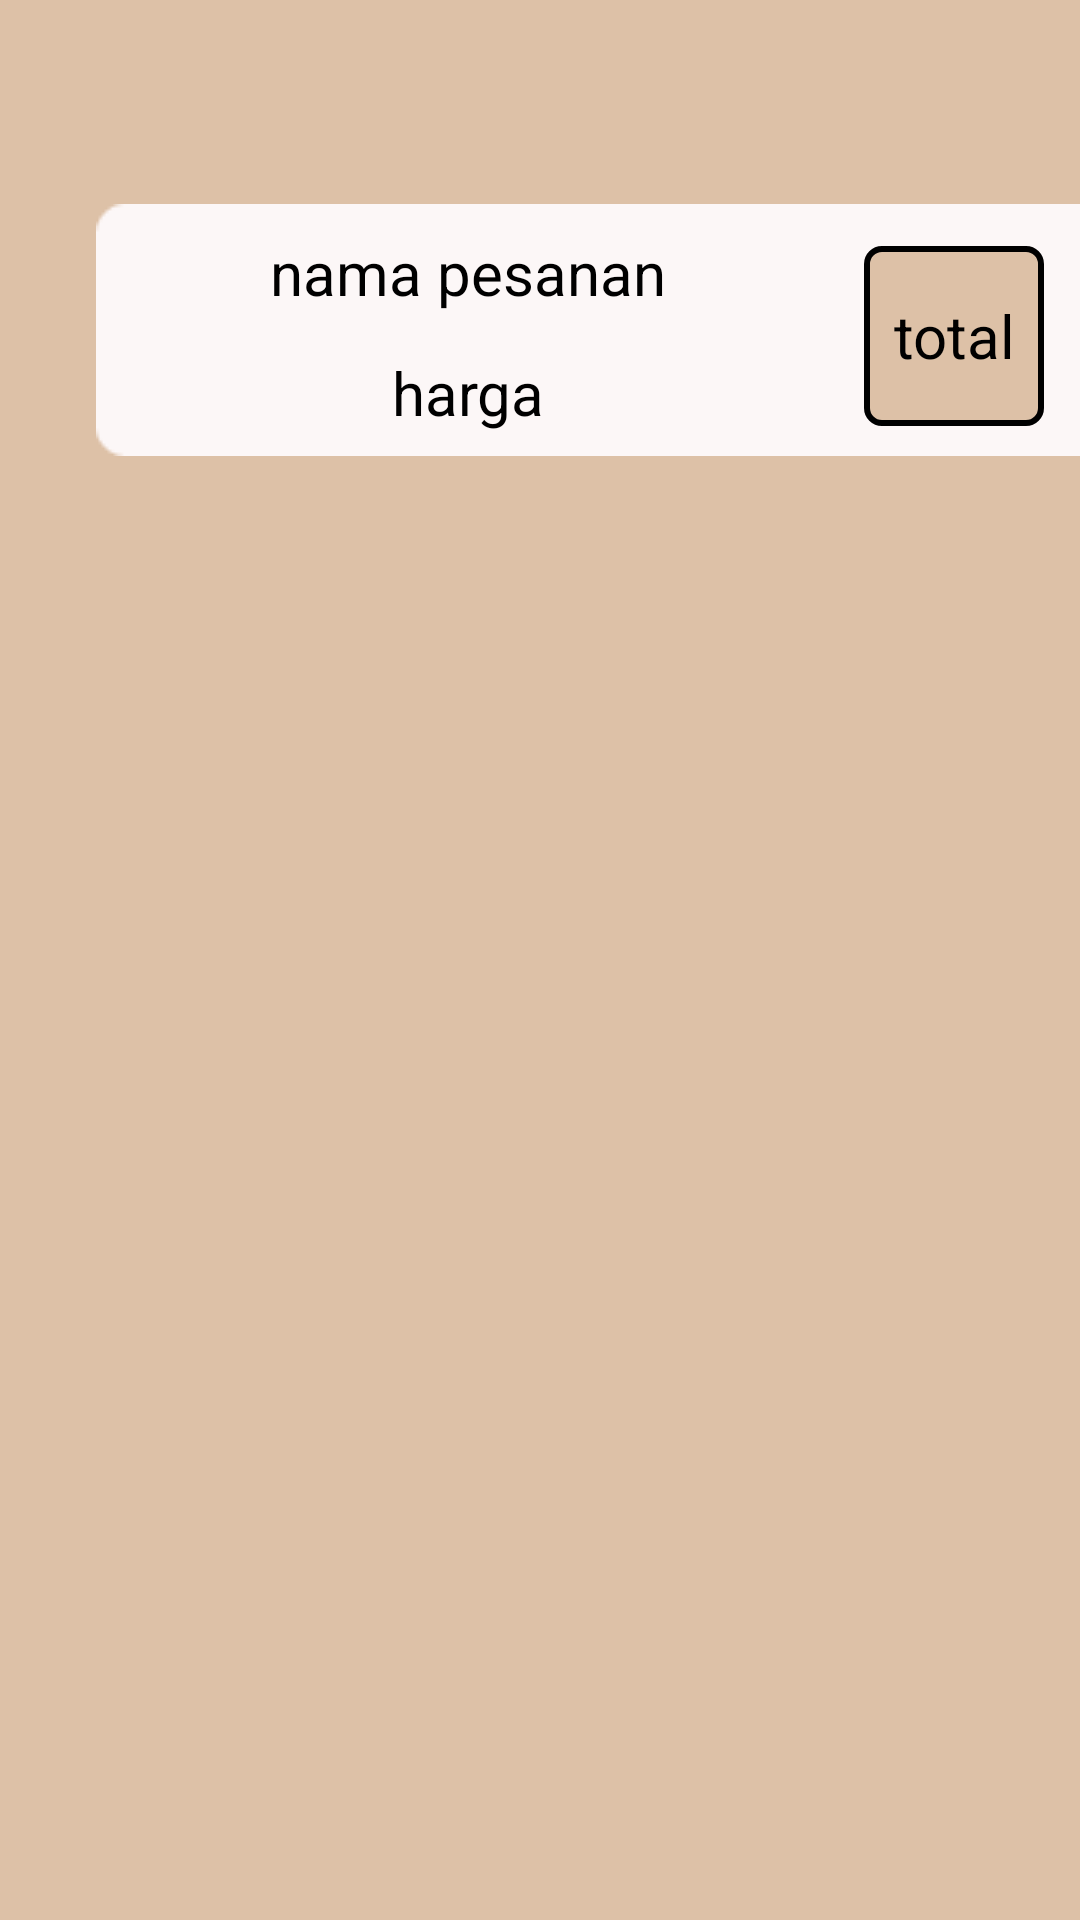

Produce the Android XML layout that renders to this screen, including the resource entries it uses.
<!-- AndroidManifest.xml: application theme Theme.KELOMPOK1_XIIPPLG2 -->
<!-- res/layout/activity_adapter_detail_pesanan.xml -->
<?xml version="1.0" encoding="utf-8"?>
<androidx.constraintlayout.widget.ConstraintLayout xmlns:android="http://schemas.android.com/apk/res/android"
    xmlns:app="http://schemas.android.com/apk/res-auto"
    xmlns:tools="http://schemas.android.com/tools"
    android:layout_width="match_parent"
    android:layout_height="match_parent"
    tools:context=".adapter_detail_pesanan"
    android:background="@color/coklat">

    <ImageView
        android:id="@+id/imageView10"
        android:layout_width="wrap_content"
        android:layout_height="wrap_content"
        android:layout_marginStart="32dp"
        android:layout_marginTop="68dp"
        app:layout_constraintStart_toStartOf="parent"
        app:layout_constraintTop_toTopOf="parent"
        app:srcCompat="@drawable/rectangle_14persegi_pnjg_pth" />

    <TextView
        android:id="@+id/textView"
        android:layout_width="200dp"
        android:layout_height="30dp"
        android:layout_marginStart="24dp"
        android:layout_marginTop="8dp"
        android:gravity="center"
        android:text="nama pesanan"
        android:textColor="@color/black"
        android:textSize="20dp"
        app:layout_constraintStart_toStartOf="@+id/imageView10"
        app:layout_constraintTop_toTopOf="@+id/imageView10" />

    <TextView
        android:layout_width="200dp"
        android:layout_height="30dp"
        android:layout_marginStart="24dp"
        android:gravity="center"
        android:text="harga"
        android:layout_marginTop="10dp"
        android:textColor="@color/black"
        android:textSize="20dp"
        app:layout_constraintStart_toStartOf="@+id/imageView10"
        app:layout_constraintTop_toBottomOf="@+id/textView" />

    <TextView
        android:layout_width="60dp"
        android:layout_height="60dp"
        android:text="total"
        android:gravity="center"
        android:textColor="@color/black"
        android:textSize="20dp"
        android:layout_marginTop="14dp"
        android:layout_marginEnd="24dp"
        android:background="@drawable/pinngir_detail_pesanan"
        app:layout_constraintEnd_toEndOf="@+id/imageView10"
        app:layout_constraintTop_toTopOf="@+id/imageView10" />


</androidx.constraintlayout.widget.ConstraintLayout>
<!-- resources referenced by this layout -->
<resources>
  <color name="black">#FF000000</color>
  <color name="coklat">#DDC1A7</color>
  <!-- drawable pinngir_detail_pesanan (drawable) -->
  <?xml version="1.0" encoding="utf-8"?>
  <shape xmlns:android="http://schemas.android.com/apk/res/android">
  <stroke android:width="2dp"/>
      <corners android:radius="5dp"/>
      <solid android:color="@color/coklat"/>
  </shape>
  <!-- drawable rectangle_14persegi_pnjg_pth: png bitmap (drawable, 766 bytes) -->
  <style name="Theme.KELOMPOK1_XIIPPLG2" parent="Theme.MaterialComponents.DayNight.DarkActionBar">
          
          <item name="colorPrimary">@color/purple_500</item>
          <item name="colorPrimaryVariant">@color/purple_700</item>
          <item name="colorOnPrimary">@color/white</item>
          
          <item name="colorSecondary">@color/teal_200</item>
          <item name="colorSecondaryVariant">@color/teal_700</item>
          <item name="colorOnSecondary">@color/black</item>
          
          <item name="android:statusBarColor" tools:targetApi="l">?attr/colorPrimaryVariant</item>
          
      </style>
  <color name="purple_500">#FF6200EE</color>
  <color name="purple_700">#FF3700B3</color>
  <color name="white">#FFFFFFFF</color>
  <color name="teal_200">#FF03DAC5</color>
  <color name="teal_700">#FF018786</color>
</resources>
